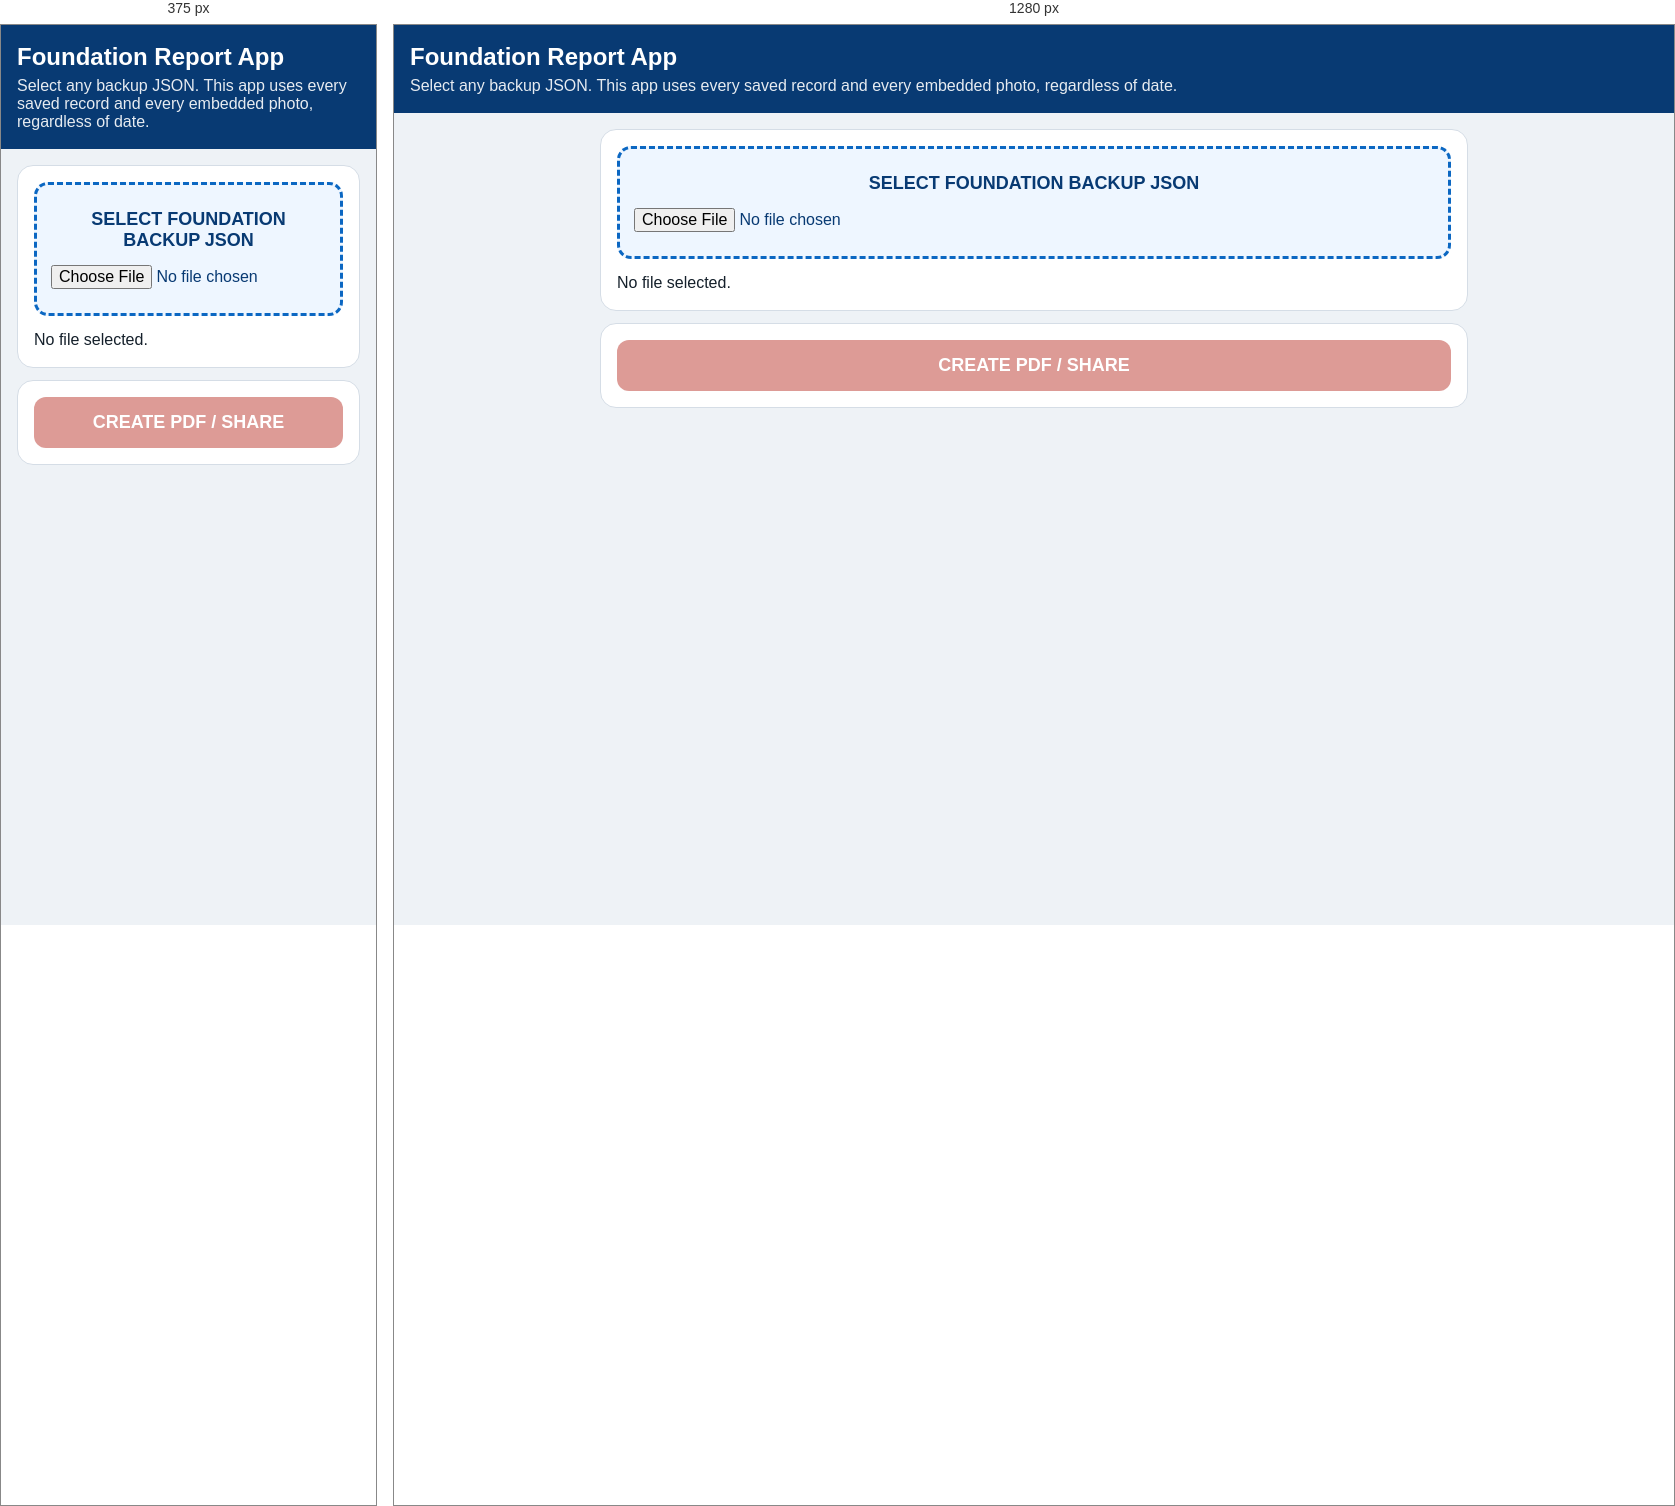
Rendered at 375 px and 1280 px, left to right.

<!-- file: report-app.html -->
<!doctype html><html lang="en"><head><meta charset="utf-8"><meta name="viewport" content="width=device-width,initial-scale=1,maximum-scale=1,viewport-fit=cover"><title>Foundation Report App</title><style>:root{font-family:-apple-system,BlinkMacSystemFont,"Segoe UI",Arial,sans-serif;color:#15202b;background:#eef2f6}*{box-sizing:border-box}body{margin:0}.top{background:#083a73;color:#fff;padding:calc(18px + env(safe-area-inset-top)) 16px 18px}.top h1{margin:0;font-size:24px}.top p{margin:6px 0 0;opacity:.9}.wrap{max-width:900px;margin:auto;padding:16px;display:grid;gap:12px}.card{background:#fff;border:1px solid #d5dde6;border-radius:16px;padding:16px}.filebox{display:block;border:3px dashed #0b67c2;border-radius:14px;padding:24px 14px;text-align:center;background:#eef6ff;font-weight:900;font-size:18px;color:#083a73}.filebox input{display:block;width:100%;margin-top:14px;font-size:16px}.btn{width:100%;border:0;border-radius:12px;padding:15px 16px;font-size:18px;font-weight:900;background:#b42318;color:#fff}.btn:disabled{opacity:.45}.status{line-height:1.45;margin-top:12px}.summary{display:grid;grid-template-columns:repeat(3,1fr);gap:8px;margin-top:12px}.metric{background:#eef3f8;border-radius:12px;padding:12px;text-align:center}.metric b{display:block;font-size:24px;color:#083a73}.metric span{font-size:12px;color:#61707d}.hidden{display:none!important}.report{max-width:900px;margin:0 auto 40px;background:#fff}.cover{min-height:92vh;padding:60px 42px;background:#083a73;color:#fff;display:flex;flex-direction:column;justify-content:center;align-items:center;text-align:center}.cover h1{font-size:34px;margin:0 0 12px}.cover h2{font-size:22px;margin:0 0 30px}.stats{display:flex;gap:40px;margin-top:25px}.stats b{display:block;font-size:34px}.item{break-before:page;padding:30px 34px}.item h2{color:#083a73}.details{width:100%;border-collapse:collapse}.details th,.details td{border:1px solid #aeb8c3;padding:8px;text-align:left;vertical-align:top}.details th{width:180px;background:#eef3f8}.notes{white-space:pre-wrap;border:1px solid #cbd4dd;border-radius:10px;padding:12px;min-height:55px}.photos{display:grid;grid-template-columns:1fr 1fr;gap:14px}.photo{margin:0;border:1px solid #cbd4dd;border-radius:10px;padding:8px;break-inside:avoid}.photo img{display:block;width:100%;max-height:520px;object-fit:contain;background:#f3f5f7}.photo figcaption{font-size:12px;margin-top:6px;color:#4f5b66}.warn{background:#fff4cc;border:1px solid #e0b93f;border-radius:10px;padding:10px}@media(max-width:650px){.summary{grid-template-columns:1fr}.photos{grid-template-columns:1fr}.cover{min-height:auto;padding:50px 22px}.stats{gap:20px}.item{padding:24px 16px}}@media print{.top,.wrap{display:none!important}.report{max-width:none;margin:0}.cover{min-height:100vh}.item{padding:22mm 14mm}.photo img{max-height:220mm}}</style></head><body><header class="top"><h1>Foundation Report App</h1><p>Select any backup JSON. This app uses every saved record and every embedded photo, regardless of date.</p></header><main class="wrap"><section class="card"><label class="filebox">SELECT FOUNDATION BACKUP JSON<input id="file" type="file" accept=".json,application/json"></label><div id="status" class="status">No file selected.</div><div id="summary" class="summary hidden"></div></section><section class="card"><button id="print" class="btn" disabled>CREATE PDF / SHARE</button></section></main><div id="report" class="report hidden"></div><script>(()=>{const file=document.getElementById('file'),print=document.getElementById('print'),status=document.getElementById('status'),summary=document.getElementById('summary'),report=document.getElementById('report');let loaded=null;const esc=v=>String(v??'').replace(/[&<>"']/g,c=>({"&":"&amp;","<":"&lt;",">":"&gt;",'"':'&quot;',"'":'&#039;'}[c]));const fmt=v=>{if(!v)return'—';const d=new Date(v);return Number.isNaN(d.getTime())?String(v):d.toLocaleString()};const meaningful=r=>r&&(r.pickupTime||r.unloadTime||r.updated||r.notes||(r.status&&r.status!=='No information')||r.inspection||r.lat!=null||r.lon!=null||(r.photos||[]).length);const photoData=p=>p?.data||p?.dataUrl||p?.url||((typeof p?.blob==='string'&&p.blob.startsWith('data:'))?p.blob:null);function normalize(raw){const records=(raw.records&&typeof raw.records==='object')?raw.records:(raw.localStorage?.foundationInspectorRecords&&typeof raw.localStorage.foundationInspectorRecords==='object')?raw.localStorage.foundationInspectorRecords:(raw.foundationInspectorRecords&&typeof raw.foundationInspectorRecords==='object')?raw.foundationInspectorRecords:{};return{records,photos:Array.isArray(raw.photos)?raw.photos:[],ncrRows:Array.isArray(raw.ncrRows)?raw.ncrRows:[],projectName:raw.projectName||raw.project?.name||'Foundation Inspection Project',created:raw.created||raw.exported||raw.date||null}}function inspectionRows(o){if(!o||typeof o!=='object')return'<tr><th>Inspection</th><td>Not recorded</td></tr>';return Object.entries(o).map(([k,v])=>`<tr><th>${esc(k.replace(/([A-Z])/g,' $1').replace(/^./,s=>s.toUpperCase()))}</th><td>${esc(v||'—')}</td></tr>`).join('')}function build(data){const byId=new Map(data.photos.map(p=>[String(p.id),p])),linked=new Set(),entries=Object.entries(data.records).filter(([,r])=>meaningful(r)).sort((a,b)=>String(a[0]).localeCompare(String(b[0]),undefined,{numeric:true}));let embedded=0;const sections=[];for(const[id,r]of entries){const pics=(Array.isArray(r.photos)?r.photos:[]).map(x=>byId.get(String(x))).filter(Boolean);pics.forEach(p=>linked.add(String(p.id)));const imgs=pics.map((p,i)=>{const src=photoData(p);if(!src)return`<figure class="photo"><div class="warn">Photo record exists but image data is missing.</div><figcaption>${esc(p.name||'Saved photo')}</figcaption></figure>`;embedded++;return`<figure class="photo"><img src="${src}"><figcaption>${esc(p.name||`Photo ${i+1}`)}${p.date?` — ${esc(fmt(p.date))}`:''}</figcaption></figure>`}).join('');sections.push(`<section class="item"><h2>${esc(r.itemLabel||`${r.itemType||'Caisson'} ${id}`)}</h2><p><b>Status:</b> ${esc(r.status||'No information')}</p><table class="details"><tr><th>Record ID</th><td>${esc(id)}</td></tr><tr><th>Started</th><td>${esc(fmt(r.pickupTime))}</td></tr><tr><th>Completed</th><td>${esc(fmt(r.unloadTime))}</td></tr><tr><th>Updated</th><td>${esc(fmt(r.updated))}</td></tr><tr><th>Latitude</th><td>${esc(r.lat??r.unloadGPS?.lat??r.pickupGPS?.lat??'—')}</td></tr><tr><th>Longitude</th><td>${esc(r.lon??r.unloadGPS?.lon??r.pickupGPS?.lon??'—')}</td></tr>${inspectionRows(r.inspection)}</table><h3>Field Notes</h3><div class="notes">${esc(r.notes||'No field notes entered.')}</div><h3>Photos</h3><div class="photos">${imgs||'<div class="warn">No photos attached.</div>'}</div></section>`)}const extra=data.photos.filter(p=>!linked.has(String(p.id)));const extraHtml=extra.length?`<section class="item"><h2>Additional Saved Photos</h2><div class="photos">${extra.map((p,i)=>{const src=photoData(p);if(src)embedded++;return src?`<figure class="photo"><img src="${src}"><figcaption>${esc(p.name||`Additional Photo ${i+1}`)}</figcaption></figure>`:`<div class="warn">Additional photo data missing.</div>`}).join('')}</div></section>`:'';report.innerHTML=`<section class="cover"><h1>Foundation Inspection Report</h1><h2>${esc(data.projectName)}</h2><div>${data.created?`Backup created: ${esc(fmt(data.created))}`:`Report created: ${esc(new Date().toLocaleString())}`}</div><div class="stats"><div><b>${entries.length}</b><span>records</span></div><div><b>${embedded}</b><span>photos</span></div><div><b>${data.ncrRows.length}</b><span>NCR rows</span></div></div></section>${sections.join('')}${extraHtml}`;return{records:entries.length,photos:embedded,ncr:data.ncrRows.length}}file.addEventListener('change',async()=>{const f=file.files?.[0];if(!f)return;status.textContent='Reading backup file…';print.disabled=true;report.classList.add('hidden');try{loaded=normalize(JSON.parse(await f.text()));const c=build(loaded);status.innerHTML=`Loaded <b>${esc(f.name)}</b>.`;summary.innerHTML=`<div class="metric"><b>${c.records}</b><span>records</span></div><div class="metric"><b>${c.photos}</b><span>photos ready</span></div><div class="metric"><b>${c.ncr}</b><span>NCR rows</span></div>`;summary.classList.remove('hidden');print.disabled=false}catch(e){loaded=null;summary.classList.add('hidden');status.innerHTML=`<b>Could not open JSON.</b><br>${esc(e.message||e)}`}});print.addEventListener('click',async()=>{if(!loaded)return;report.classList.remove('hidden');status.textContent='Preparing report…';await Promise.all([...report.querySelectorAll('img')].map(i=>i.complete?Promise.resolve():new Promise(r=>{i.onload=i.onerror=r})));window.print()})})();</script></body></html>